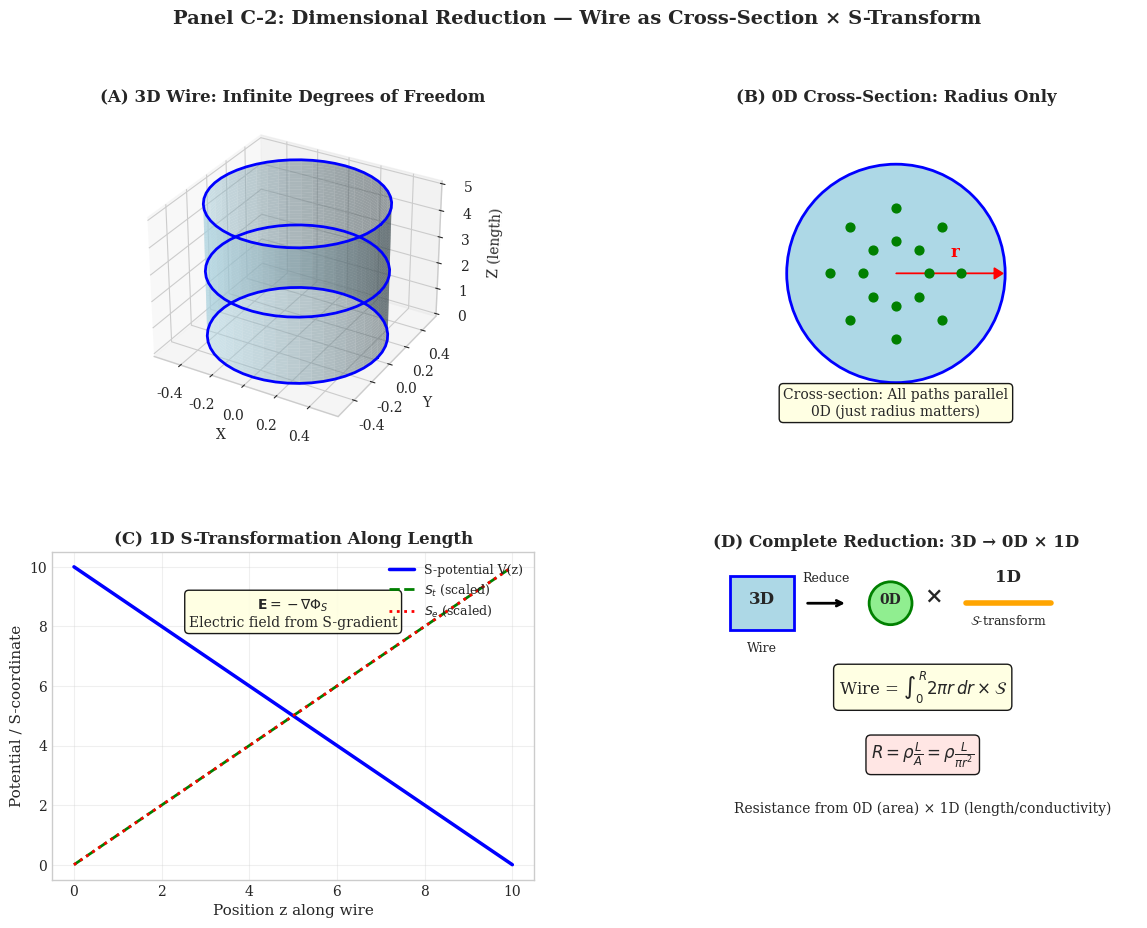

Reproduce this figure in Python. (Note: this script raises an exception after producing the figure.)
#!/usr/bin/env python3
"""
Generate Panel C-2: Dimensional Reduction for Current Flow
Shows 3D wire → 0D cross-section × 1D S-transformation.
"""

import numpy as np
import matplotlib.pyplot as plt
import matplotlib.gridspec as gridspec
from mpl_toolkits.mplot3d import Axes3D
from matplotlib.patches import Circle, Rectangle, FancyArrowPatch
from pathlib import Path

plt.style.use('seaborn-v0_8-whitegrid')
plt.rcParams['font.family'] = 'serif'
plt.rcParams['font.size'] = 10

def main():
    fig = plt.figure(figsize=(14, 10))
    gs = gridspec.GridSpec(2, 2, figure=fig, hspace=0.35, wspace=0.25)
    
    # Panel A: 3D Wire
    ax1 = fig.add_subplot(gs[0, 0], projection='3d')
    
    # Wire as cylinder
    theta = np.linspace(0, 2*np.pi, 50)
    z = np.linspace(0, 5, 50)
    theta, z = np.meshgrid(theta, z)
    r = 0.5
    x = r * np.cos(theta)
    y = r * np.sin(theta)
    
    ax1.plot_surface(x, y, z, alpha=0.5, color='lightblue', edgecolor='none')
    
    # Show cross-sections
    for z_val in [0, 2.5, 5]:
        circle_theta = np.linspace(0, 2*np.pi, 50)
        circle_x = r * np.cos(circle_theta)
        circle_y = r * np.sin(circle_theta)
        ax1.plot(circle_x, circle_y, [z_val]*len(circle_theta), 'b-', linewidth=2)
    
    ax1.set_xlabel('X')
    ax1.set_ylabel('Y')
    ax1.set_zlabel('Z (length)')
    ax1.set_title('(A) 3D Wire: Infinite Degrees of Freedom', fontweight='bold')
    
    # Panel B: Cross-Section (0D parameterized by radius)
    ax2 = fig.add_subplot(gs[0, 1])
    ax2.set_xlim(-1.5, 1.5)
    ax2.set_ylim(-1.5, 1.5)
    ax2.set_aspect('equal')
    
    # Wire cross-section
    circle = Circle((0, 0), 1.0, facecolor='lightblue', edgecolor='blue', linewidth=2)
    ax2.add_patch(circle)
    
    # Radial coordinate
    ax2.arrow(0, 0, 0.9, 0, head_width=0.1, head_length=0.08, fc='red', ec='red')
    ax2.text(0.5, 0.15, 'r', fontsize=12, color='red', fontweight='bold')
    
    # Current density (uniform)
    for theta in np.linspace(0, 2*np.pi, 8, endpoint=False):
        for r_val in [0.3, 0.6]:
            x = r_val * np.cos(theta)
            y = r_val * np.sin(theta)
            ax2.scatter([x], [y], s=40, c='green', marker='o')
    
    ax2.text(0, -1.3, 'Cross-section: All paths parallel\n0D (just radius matters)', 
             ha='center', fontsize=10,
             bbox=dict(boxstyle='round', facecolor='lightyellow', alpha=0.9))
    
    ax2.set_title('(B) 0D Cross-Section: Radius Only', fontweight='bold')
    ax2.axis('off')
    
    # Panel C: S-Transformation Along Length
    ax3 = fig.add_subplot(gs[1, 0])
    
    z = np.linspace(0, 10, 100)  # Position along wire
    
    # S-potential (voltage drop)
    V_total = 10  # Volts
    V_z = V_total * (1 - z / 10)
    
    # S-coordinates
    S_k = 0.5 * np.ones_like(z)  # Knowledge entropy (constant)
    S_t = z / 10  # Temporal progression
    S_e = 1 - V_z / V_total  # Evolution entropy
    
    ax3.plot(z, V_z, 'b-', linewidth=2.5, label='S-potential V(z)')
    ax3.plot(z, S_t * V_total, 'g--', linewidth=2, label=r'$S_t$ (scaled)')
    ax3.plot(z, S_e * V_total, 'r:', linewidth=2, label=r'$S_e$ (scaled)')
    
    ax3.set_xlabel('Position z along wire', fontsize=11)
    ax3.set_ylabel('Potential / S-coordinate', fontsize=11)
    ax3.set_title('(C) 1D S-Transformation Along Length', fontweight='bold')
    ax3.legend(loc='upper right', fontsize=9)
    ax3.grid(True, alpha=0.3)
    
    ax3.text(5, 8, r'$\mathbf{E} = -\nabla \Phi_S$' + '\nElectric field from S-gradient',
             ha='center', fontsize=10,
             bbox=dict(boxstyle='round', facecolor='lightyellow', alpha=0.9))
    
    # Panel D: Complete Dimensional Reduction
    ax4 = fig.add_subplot(gs[1, 1])
    ax4.set_xlim(-0.5, 4)
    ax4.set_ylim(-0.5, 2.5)
    ax4.set_aspect('equal')
    
    # 3D → 0D × 1D
    # 3D box
    ax4.add_patch(Rectangle((0.2, 1.8), 0.6, 0.5, facecolor='lightblue', 
                             edgecolor='blue', linewidth=2))
    ax4.text(0.5, 2.05, '3D', ha='center', fontsize=12, fontweight='bold')
    ax4.text(0.5, 1.6, 'Wire', ha='center', fontsize=9)
    
    # Arrow
    ax4.annotate('', xy=(1.3, 2.05), xytext=(0.9, 2.05),
                arrowprops=dict(arrowstyle='->', color='black', lw=2))
    ax4.text(1.1, 2.25, 'Reduce', ha='center', fontsize=9)
    
    # 0D circle
    ax4.add_patch(Circle((1.7, 2.05), 0.2, facecolor='lightgreen', 
                         edgecolor='green', linewidth=2))
    ax4.text(1.7, 2.05, '0D', ha='center', fontsize=10, fontweight='bold')
    
    # Times symbol
    ax4.text(2.1, 2.05, '×', ha='center', fontsize=16, fontweight='bold')
    
    # 1D line
    ax4.plot([2.4, 3.2], [2.05, 2.05], 'orange', linewidth=4)
    ax4.text(2.8, 2.25, '1D', ha='center', fontsize=12, fontweight='bold')
    ax4.text(2.8, 1.85, r'$\mathcal{S}$-transform', ha='center', fontsize=9)
    
    # Formula
    ax4.text(2.0, 1.2, r'Wire = $\int_0^R 2\pi r \, dr \times \mathcal{S}$',
             ha='center', fontsize=12,
             bbox=dict(boxstyle='round', facecolor='lightyellow', alpha=0.9))
    
    # Resistance formula
    ax4.text(2.0, 0.6, r'$R = \rho \frac{L}{A} = \rho \frac{L}{\pi r^2}$',
             ha='center', fontsize=12,
             bbox=dict(boxstyle='round', facecolor='mistyrose', alpha=0.9))
    
    ax4.text(2.0, 0.1, 'Resistance from 0D (area) × 1D (length/conductivity)',
             ha='center', fontsize=10)
    
    ax4.set_title('(D) Complete Reduction: 3D → 0D × 1D', fontweight='bold')
    ax4.axis('off')
    
    plt.suptitle('Panel C-2: Dimensional Reduction — Wire as Cross-Section × S-Transform', 
                 fontsize=14, fontweight='bold', y=0.98)
    
    # Save
    output_dir = Path(__file__).parent.parent / 'figures'
    output_dir.mkdir(exist_ok=True)
    
    plt.savefig(output_dir / 'panel_dimensional_reduction.png', dpi=300, bbox_inches='tight',
                facecolor='white', edgecolor='none')
    plt.savefig(output_dir / 'panel_dimensional_reduction.pdf', bbox_inches='tight',
                facecolor='white', edgecolor='none')
    
    print(f"Saved: {output_dir / 'panel_dimensional_reduction.png'}")
    print(f"Saved: {output_dir / 'panel_dimensional_reduction.pdf'}")
    
    plt.close()

if __name__ == "__main__":
    main()
